Run: headless pygame with SDL's dummy video driver; simulated clock (each Clock.tick advances the game by its frame time, no real sleeping); random seed 0; keys injected as events and as key.get_pressed() state; no mouse input.
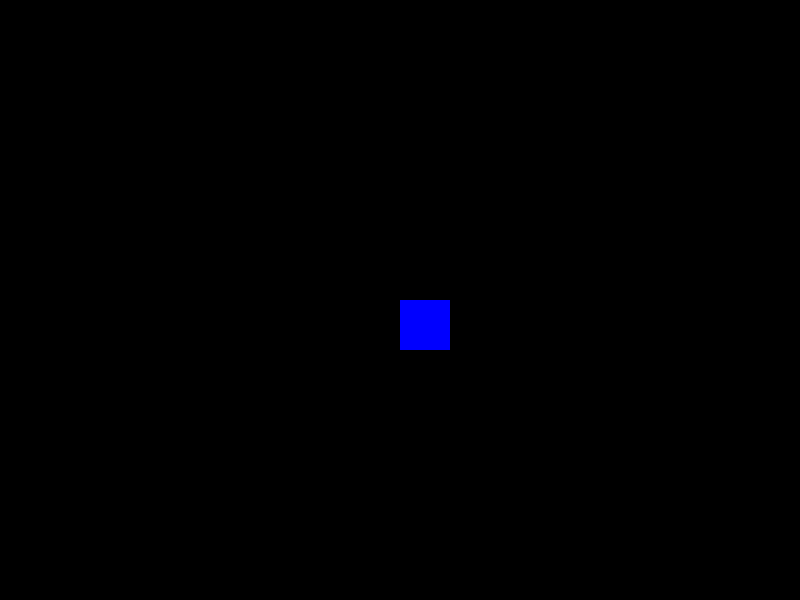
Frame 1 of 4 · flips 1–60 · no input
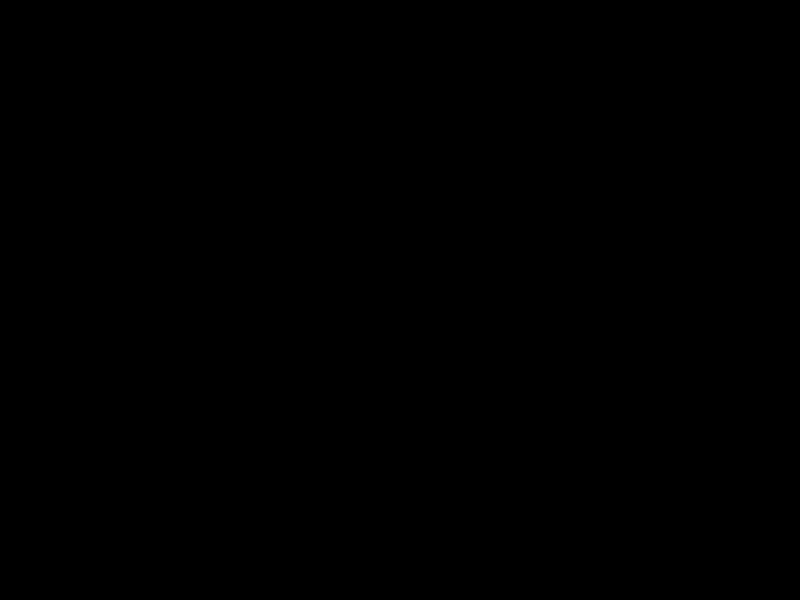
Frame 2 of 4 · flips 61–180 · tapped SPACE, RETURN · held RIGHT (→), D
Frame 3 of 4 · flips 181–300 · held DOWN (↓), S · screen unchanged from frame 2, image omitted
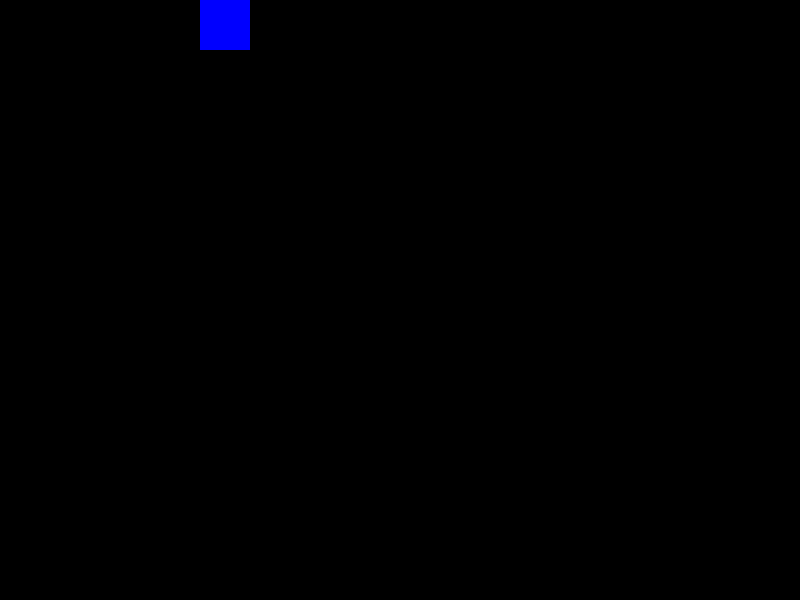
Frame 4 of 4 · flips 301–420 · held LEFT (←), A, UP (↑), W

The pygame program that drew these frames:

import pygame as pg
import random as r

pg.init()

window = pg.display.set_mode((800, 600))
pg.display.set_caption("Моя первая игра")

player_size = 50
player_x = 400
player_y = 300
player_speed = 5

is_run = True

while is_run:
    for event in pg.event.get():
        if event.type == pg.QUIT:
            is_run = False

    keys = pg.key.get_pressed()
    if keys[pg.K_LEFT] and player_x > 0:
        player_x -= player_speed
    if keys[pg.K_RIGHT] and player_x < 800:
        player_x += player_speed
    if keys[pg.K_UP] and player_y > 0:
        player_y -= player_speed
    if keys[pg.K_DOWN] and player_y < 600:
        player_y += player_speed

    window.fill((0, 0, 0))

    pg.draw.rect(window, (0, 0, 255), (player_x, player_y, player_size, player_size))

    pg.display.update()
